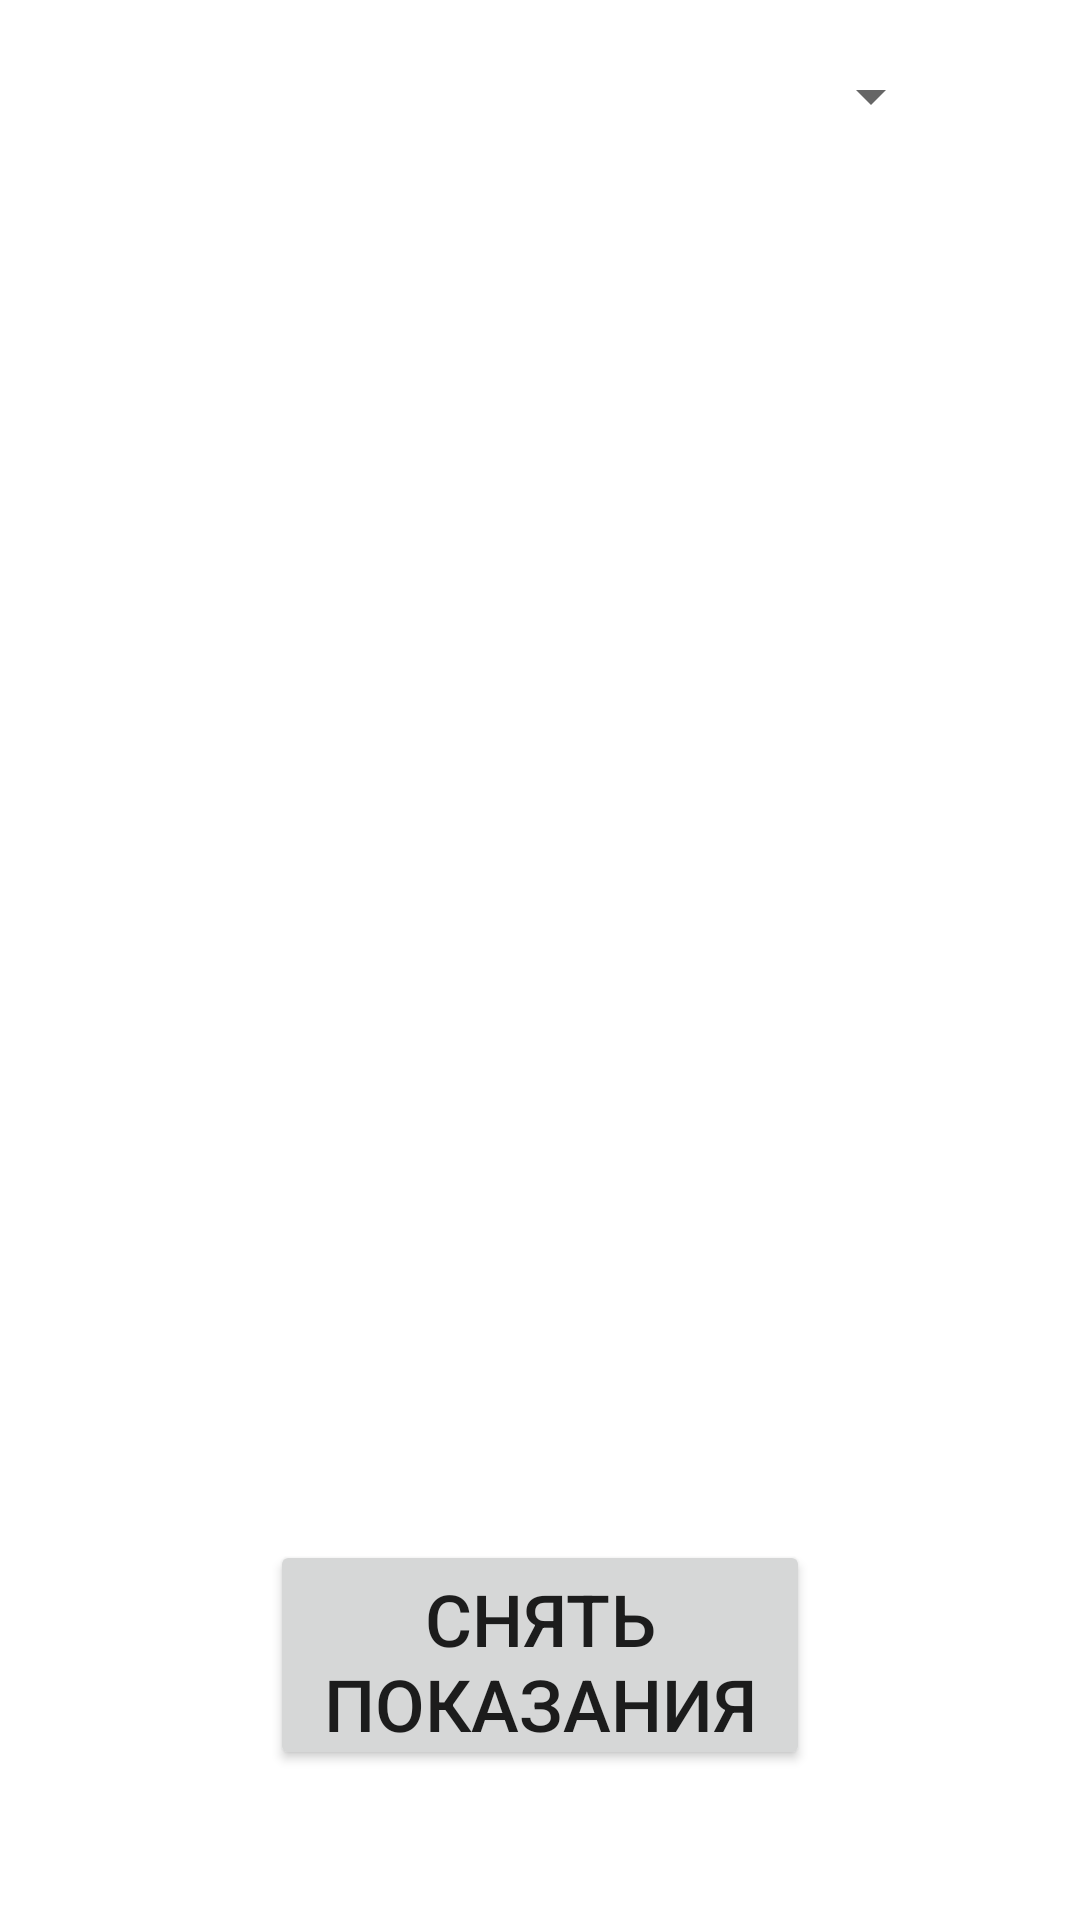

Reconstruct the res/layout file that produces this screen, plus the resources it refers to.
<!-- AndroidManifest.xml: application theme Theme.RailwayApp -->
<!-- res/layout/activity_main.xml -->
<?xml version="1.0" encoding="utf-8"?>
<androidx.constraintlayout.widget.ConstraintLayout xmlns:android="http://schemas.android.com/apk/res/android"
    xmlns:app="http://schemas.android.com/apk/res-auto"
    xmlns:tools="http://schemas.android.com/tools"
    android:layout_width="match_parent"
    android:layout_height="match_parent"
    tools:context=".MainActivity">

    <Spinner
        android:id="@+id/spinner"
        android:layout_width="0dp"
        android:layout_height="wrap_content"
        android:layout_marginVertical="20sp"
        android:layout_marginTop="84dp"
        app:layout_constraintEnd_toEndOf="parent"
        app:layout_constraintHorizontal_bias="0.365"
        app:layout_constraintStart_toStartOf="parent"
        app:layout_constraintTop_toTopOf="parent"
        app:layout_constraintWidth_percent="0.8" />

    <Button
        android:id="@+id/button"
        android:layout_width="0dp"
        android:layout_height="0dp"
        android:text="@string/measure_button_text"
        android:layout_marginBottom="50dp"
        android:textSize="24sp"
        app:layout_constraintWidth_percent="0.5"
        app:layout_constraintHeight_percent="0.12"
        app:layout_constraintBottom_toBottomOf="parent"
        app:layout_constraintEnd_toEndOf="parent"
        app:layout_constraintStart_toStartOf="parent" />
</androidx.constraintlayout.widget.ConstraintLayout>
<!-- resources referenced by this layout -->
<resources>
  <string name="measure_button_text">Снять показания</string>
  <style name="Theme.RailwayApp" parent="Theme.MaterialComponents.DayNight.DarkActionBar">
          
          <item name="colorPrimary">@color/purple_500</item>
          <item name="colorPrimaryVariant">@color/purple_700</item>
          <item name="colorOnPrimary">@color/white</item>
          
          <item name="colorSecondary">@color/teal_200</item>
          <item name="colorSecondaryVariant">@color/teal_700</item>
          <item name="colorOnSecondary">@color/black</item>
          
          <item name="android:statusBarColor" tools:targetApi="l">?attr/colorPrimaryVariant</item>
          
      </style>
  <!-- not gathered from this repository: default colours our renderer supplied (Android Studio template values) -->
  <color name="purple_500">#FF6200EE</color>
  <color name="purple_700">#FF3700B3</color>
  <color name="teal_200">#FF03DAC5</color>
  <color name="teal_700">#FF018786</color>
  <color name="black">#FF000000</color>
  <color name="white">#FFFFFFFF</color>
</resources>
